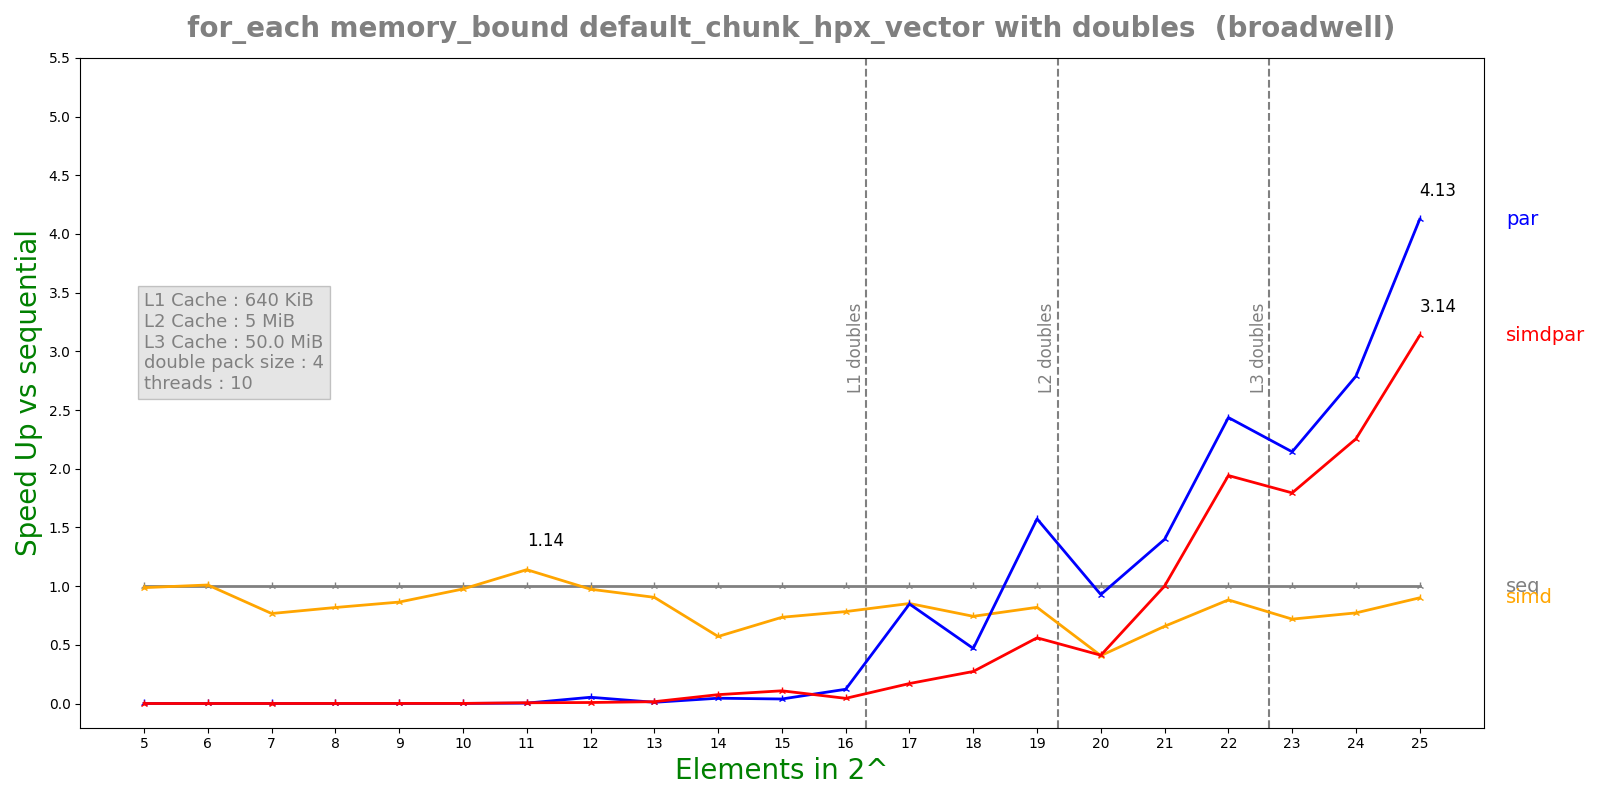

Values plotted in this chart, from the file beside it:
n, lane, threads, seq, simd, par, simdpar
5, 4, 10, 1.4164e-07, 1.4348e-07, 0.0004233, 0.0006221
6, 4, 10, 1.3732e-07, 1.36e-07, 0.0002671, 0.0004
7, 4, 10, 1.3128e-07, 1.7122e-07, 0.0003961, 0.000467
8, 4, 10, 2.2236e-07, 2.718e-07, 0.0003841, 0.0003166
9, 4, 10, 3.2656e-07, 3.7784e-07, 0.0004853, 0.0003546
10, 4, 10, 5.90417e-07, 6.0508e-07, 0.0005264, 0.0005977
11, 4, 10, 1.435e-06, 1.25848e-06, 0.0004002, 0.0002181
12, 4, 10, 3.16067e-06, 3.2456e-06, 5.91851e-05, 0.0003615
13, 4, 10, 5.8995e-06, 6.52176e-06, 0.0005619, 0.0003734
14, 4, 10, 1.28164e-05, 2.24362e-05, 0.0002832, 0.0001695
15, 4, 10, 3.12125e-05, 4.24764e-05, 0.0008062, 0.0002877
16, 4, 10, 5.87555e-05, 7.50234e-05, 0.0004835, 0.001329
17, 4, 10, 0.0001531, 0.0001796, 0.0001805, 0.0008985
18, 4, 10, 0.0003411, 0.0004591, 0.0007267, 0.001249
19, 4, 10, 0.0008216, 0.001003, 0.0005223, 0.001468
20, 4, 10, 0.001768, 0.004333, 0.001905, 0.004296
21, 4, 10, 0.004606, 0.006998, 0.003292, 0.0046
22, 4, 10, 0.01142, 0.01293, 0.004688, 0.00588
23, 4, 10, 0.01851, 0.02574, 0.008631, 0.01031
24, 4, 10, 0.03818, 0.04945, 0.01369, 0.01693
25, 4, 10, 0.08968, 0.09957, 0.02174, 0.0286
